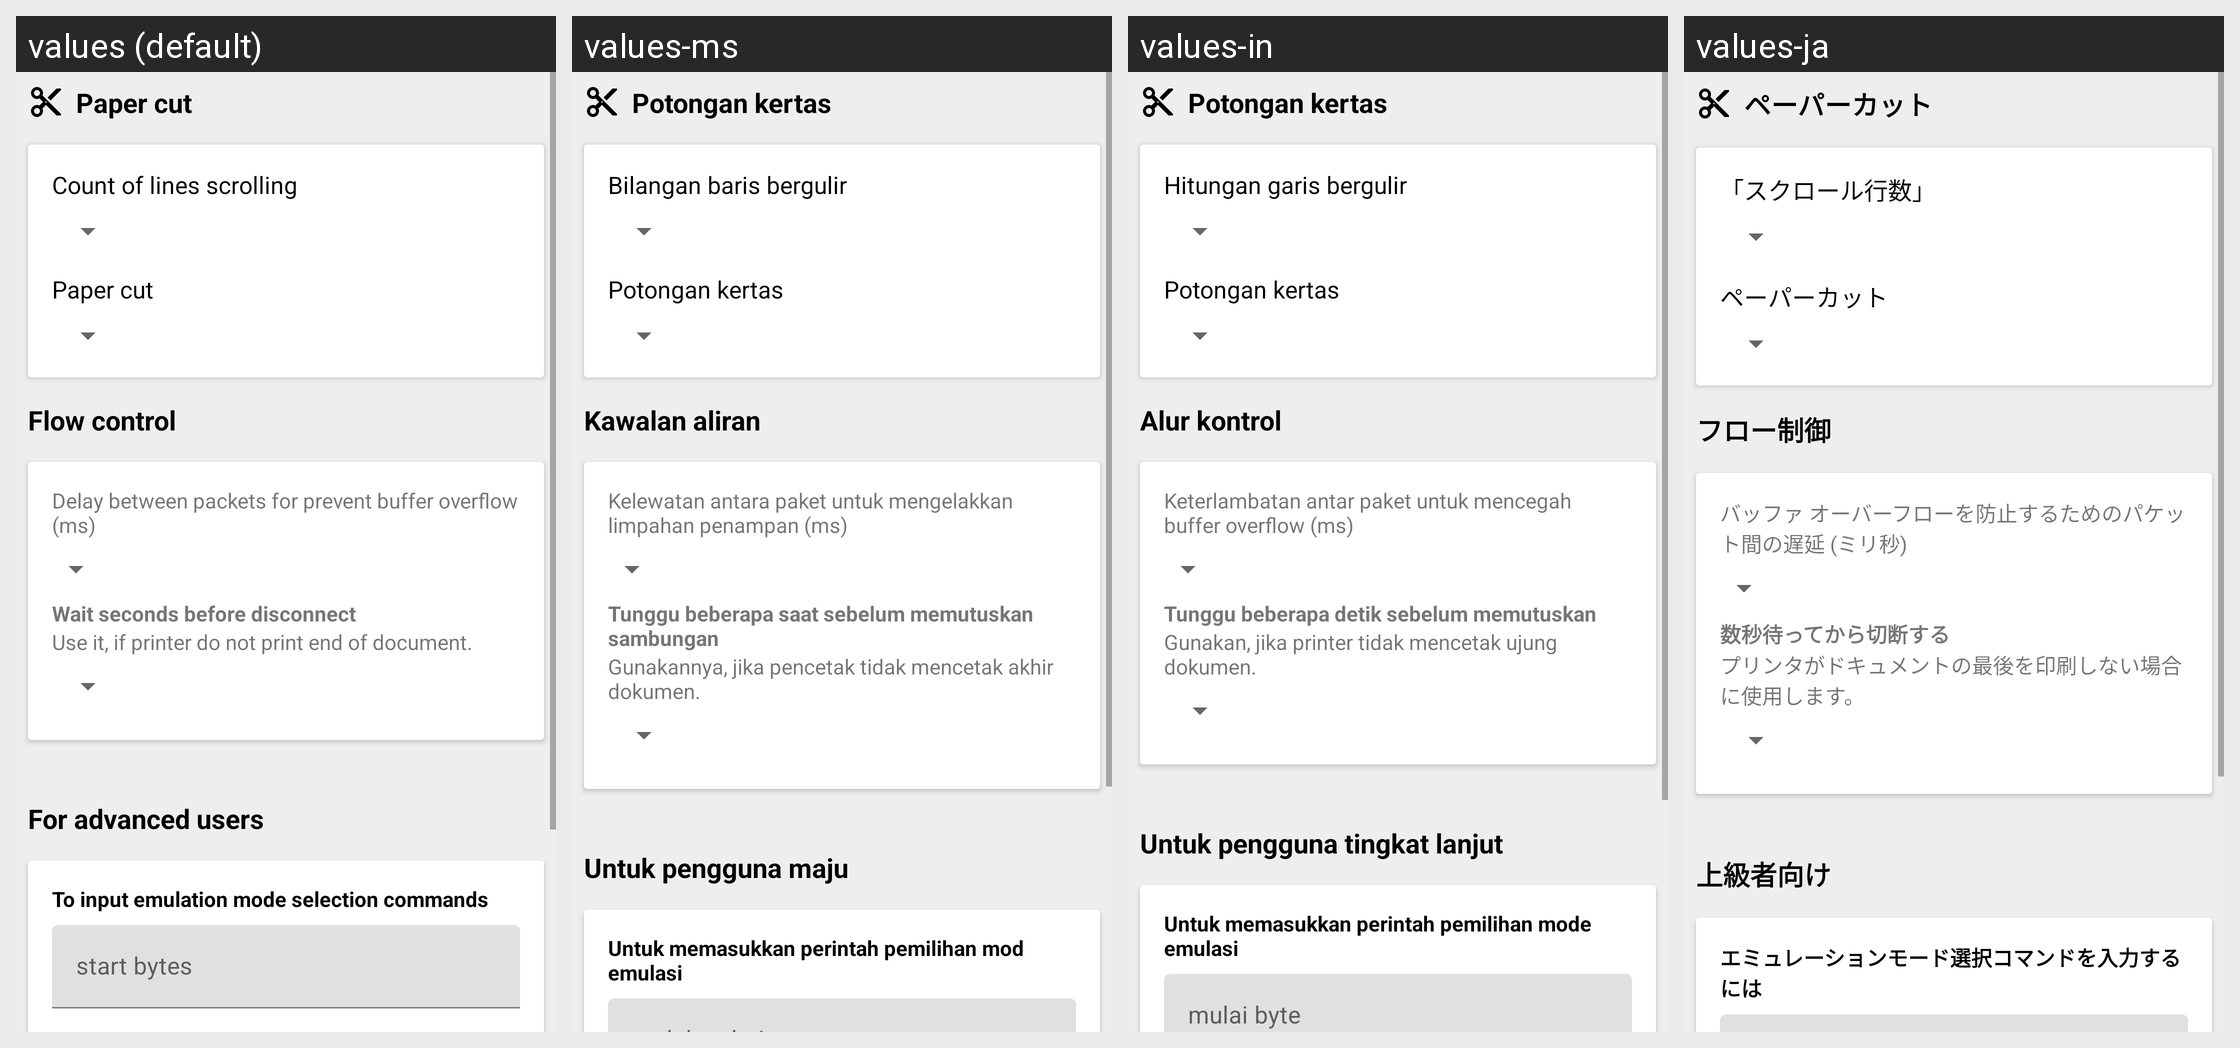

The Android screen above is rendered under several locales of the same app. Produce the string resources it draws, with the default and per-locale values.
Android screen res/layout/activity_profile_zpl.xml rendered under 4 locales, left to right: values (default), values-ms, values-in, values-ja. Device: Nexus 5 (rendered at 1080×1920; each locale shown at half size, 540×960, under a caption strip naming it); theme AppTheme.
Other locales in the repository, not shown: values-af, values-am, values-ar, values-as, values-az, values-be, values-bg, values-bn, values-bs, values-ca, values-cs, values-da, values-de, values-el, values-en-rAU, values-en-rCA, values-en-rGB, values-en-rXC, values-es, values-es-rUS, values-et, values-eu, values-fa, values-fi, values-fr, values-fr-rCA, values-gl, values-gu, values-hi, values-hr, values-hu, values-hy, values-is, values-it, values-iw, values-ka, values-kk, values-km, values-kn, values-ko, values-ky, values-lo, values-lt, values-lv, values-mk, values-ml, values-mn, values-mr, values-my, values-nb, values-ne, values-nl, values-or, values-pa, values-pl, values-pt, values-pt-rBR, values-pt-rPT, values-ro, values-ru, values-si, values-sk, values-sl, values-sq, values-sr, values-sv, values-sw, values-ta, values-te, values-th, values-tl, values-tr, values-tr-rTR, values-uk, values-ur, values-uz, values-vi, values-zh-rCN, values-zh-rHK, values-zh-rTW, values-zu.
Strings drawn on this screen, with the default value and each locale's value (text and hints the layout hard-codes, and strings that could not be matched under every locale, appear in the picture but are not listed):

cut_command
  values: Paper cut
  values-ms: Potongan kertas
  values-in: Potongan kertas
  values-ja: ペーパーカット

skip_lines
  values: Count of lines scrolling
  values-ms: Bilangan baris bergulir
  values-in: Hitungan garis bergulir
  values-ja: 「スクロール行数」

flow_control
  values: Flow control
  values-ms: Kawalan aliran
  values-in: Alur kontrol
  values-ja: フロー制御

buffer_protect_delay_ms
  values: Delay between packets for prevent buffer overflow (ms)
  values-ms: Kelewatan antara paket untuk mengelakkan limpahan penampan (ms)
  values-in: Keterlambatan antar paket untuk mencegah buffer overflow (ms)
  values-ja: バッファ オーバーフローを防止するためのパケット間の遅延 (ミリ秒)

wait_before_disconnect
  values: Wait seconds before disconnect
  values-ms: Tunggu beberapa saat sebelum memutuskan sambungan
  values-in: Tunggu beberapa detik sebelum memutuskan
  values-ja: 数秒待ってから切断する

use_it_if_printer_don_t
  values: Use it, if printer do not print end of document.
  values-ms: Gunakannya, jika pencetak tidak mencetak akhir dokumen.
  values-in: Gunakan, jika printer tidak mencetak ujung dokumen.
  values-ja: プリンタがドキュメントの最後を印刷しない場合に使用します。

for_expert
  values: For advanced users
  values-ms: Untuk pengguna maju
  values-in: Untuk pengguna tingkat lanjut
  values-ja: 上級者向け

to_input_emulation_mode_selection_commands
  values: To input emulation mode selection commands
  values-ms: Untuk memasukkan perintah pemilihan mod emulasi
  values-in: Untuk memasukkan perintah pemilihan mode emulasi
  values-ja: エミュレーションモード選択コマンドを入力するには
